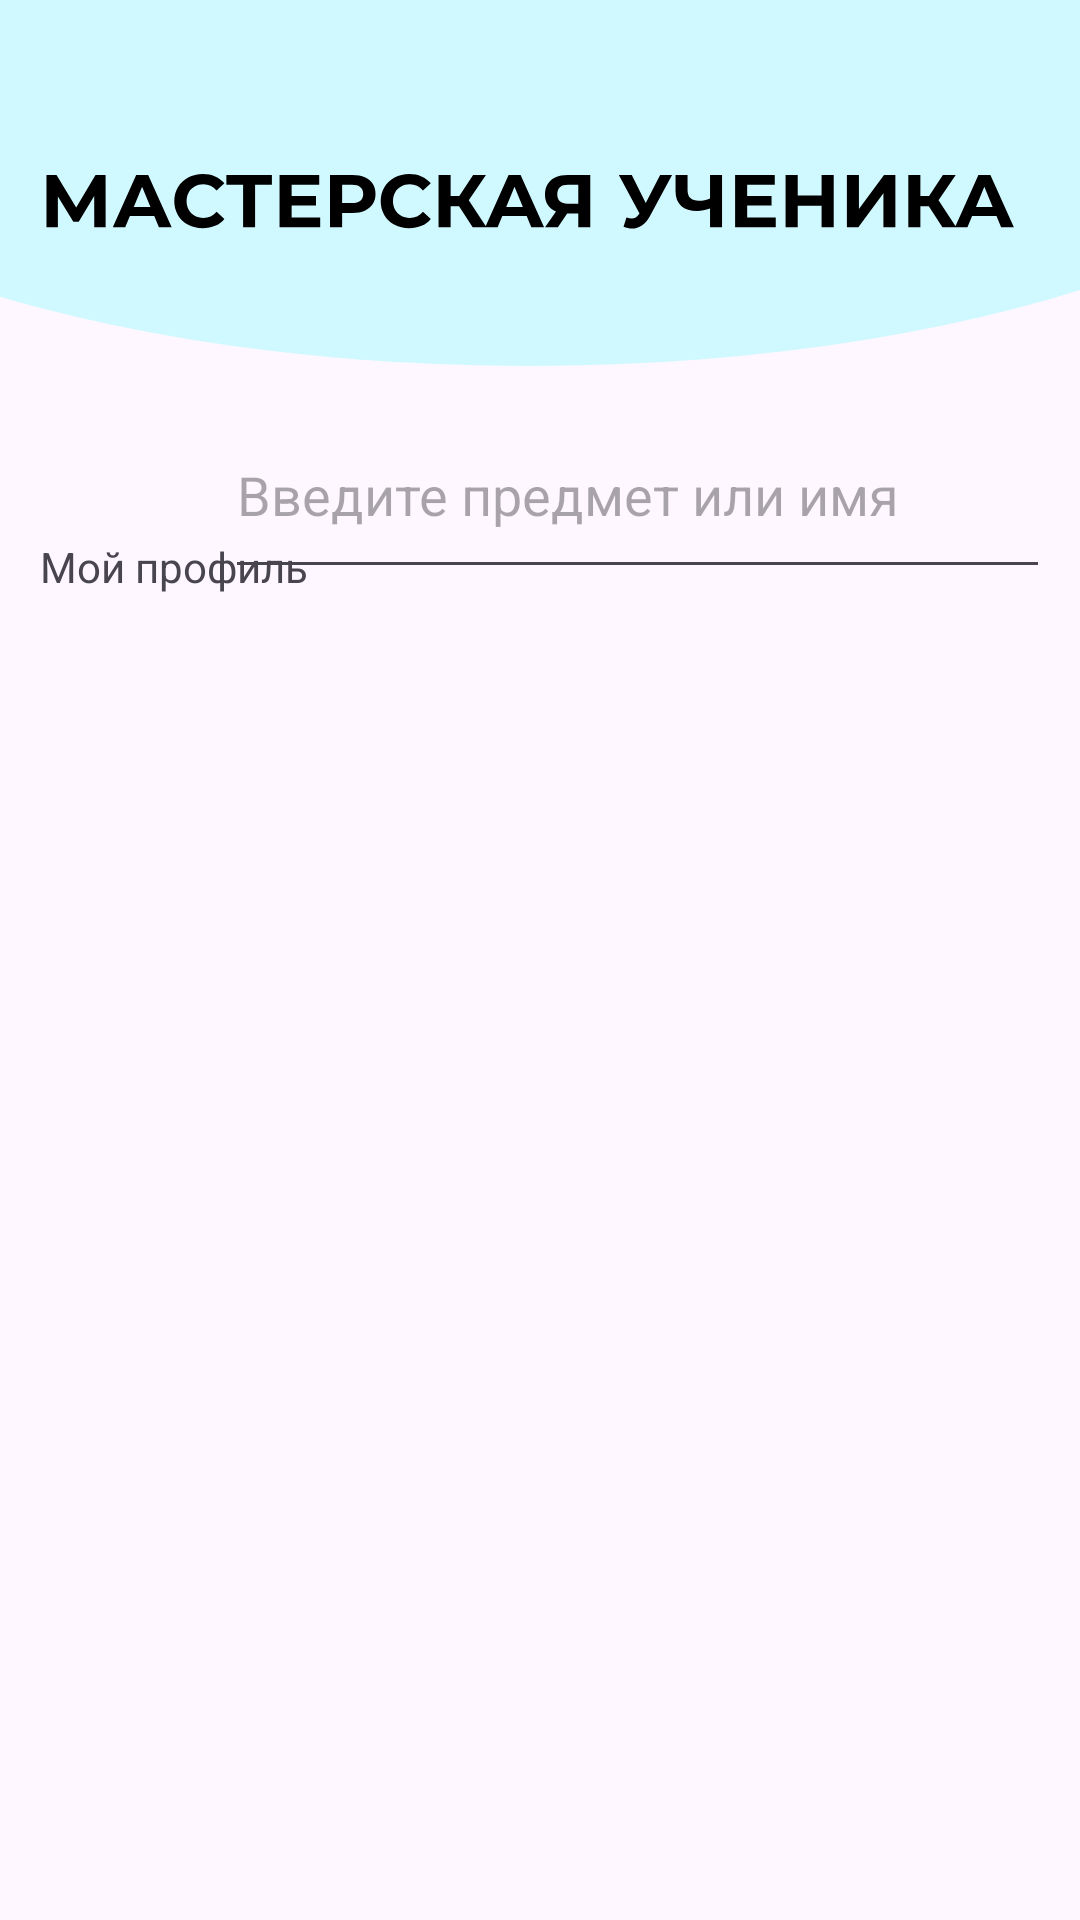

Android layout source for this screen:
<!-- AndroidManifest.xml: application theme Theme.Our_trpp_project -->
<!-- res/layout/fragment_student_main1.xml -->
<?xml version="1.0" encoding="utf-8"?>
<androidx.constraintlayout.widget.ConstraintLayout xmlns:android="http://schemas.android.com/apk/res/android"
    xmlns:app="http://schemas.android.com/apk/res-auto"
    xmlns:tools="http://schemas.android.com/tools"
    android:layout_width="match_parent"
    android:layout_height="match_parent"
    android:orientation="vertical"
    app:layoutManager="androidx.recyclerview.widget.LinearLayoutManager"
    tools:context=".UI.StudentMain1">

    <ImageView
        android:id="@+id/imageView"
        android:layout_width="450dp"
        android:layout_height="144dp"
        android:layout_marginEnd="8dp"
        android:layout_marginTop="-10dp"
        app:layout_constraintBottom_toBottomOf="parent"
        app:layout_constraintEnd_toEndOf="parent"
        app:layout_constraintStart_toStartOf="parent"
        app:layout_constraintTop_toTopOf="parent"
        app:layout_constraintVertical_bias="0.0"
        app:srcCompat="@drawable/shapka_student" />


    <TextView
        android:id="@+id/textView8"
        android:layout_width="match_parent"
        android:layout_height="wrap_content"
        android:text="    Мой профиль"
        app:layout_constraintBottom_toBottomOf="parent"
        app:layout_constraintEnd_toEndOf="parent"
        app:layout_constraintHorizontal_bias="0.0"
        app:layout_constraintStart_toStartOf="parent"
        app:layout_constraintTop_toTopOf="parent"
        app:layout_constraintVertical_bias="0.289" />

    <androidx.recyclerview.widget.RecyclerView
        android:id="@+id/recycleView"
        android:layout_width="380dp"
        android:layout_height="496dp"
        android:layout_gravity="center"
        app:layout_constraintBottom_toBottomOf="parent"
        app:layout_constraintEnd_toEndOf="parent"
        app:layout_constraintHorizontal_bias="0.476"
        app:layout_constraintStart_toStartOf="parent"
        app:layout_constraintTop_toTopOf="parent"
        app:layout_constraintVertical_bias="1.0" />

    <ImageView
        android:id="@+id/imageView5"
        android:layout_width="115dp"
        android:layout_height="67dp"
        app:layout_constraintBottom_toBottomOf="parent"
        app:layout_constraintEnd_toEndOf="parent"
        app:layout_constraintHorizontal_bias="0.016"
        app:layout_constraintStart_toStartOf="parent"
        app:layout_constraintTop_toTopOf="parent"
        app:layout_constraintVertical_bias="0.21"
        tools:src="@tools:sample/avatars" />

    <EditText
        android:id="@+id/editTextText9"
        android:layout_width="275dp"
        android:layout_height="66dp"
        android:layout_marginTop="140dp"
        android:ems="10"
        android:hint="Введите предмет или имя"
        android:inputType="text"
        app:layout_constraintBottom_toBottomOf="parent"
        app:layout_constraintEnd_toEndOf="parent"
        app:layout_constraintHorizontal_bias="0.882"
        app:layout_constraintStart_toStartOf="parent"
        app:layout_constraintTop_toTopOf="@+id/imageView"
        app:layout_constraintVertical_bias="0.0" />


</androidx.constraintlayout.widget.ConstraintLayout>
<!-- resources referenced by this layout -->
<resources>
  <!-- drawable shapka_student: vector/xml drawable (drawable, 4343 chars, omitted) -->
  <style name="Theme.Our_trpp_project" parent="Base.Theme.Our_trpp_project" />
  <style name="Base.Theme.Our_trpp_project" parent="Theme.Material3.DayNight.NoActionBar">
          
          
      </style>
</resources>
